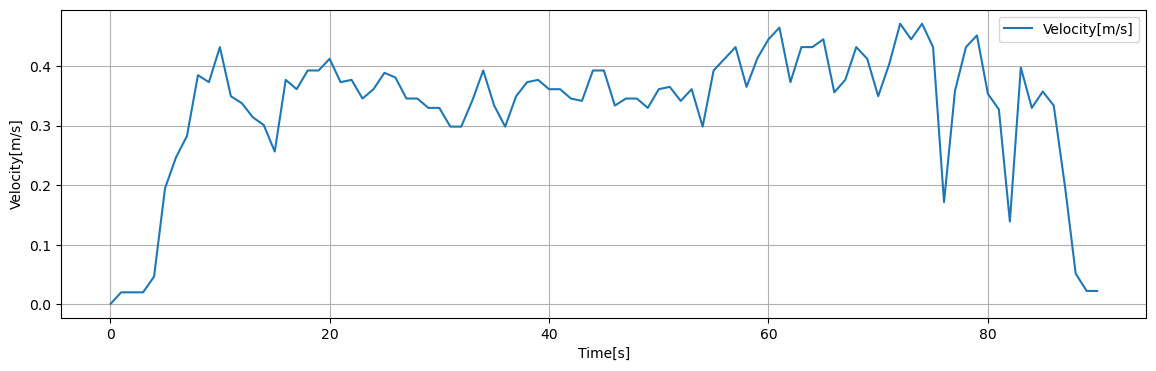

The data file committed next to this chart (first rows):
Time[s], Dist[m], Velocity[m/s], 1step_diff[m/s]
0.05, 0.001006, 0.001006, 0.001006
0.1, 0.002013, 0.002013, 0.001006
0.15, 0.003019, 0.003019, 0.001006
0.2, 0.004026, 0.004026, 0.001006
0.25, 0.005032, 0.005032, 0.001006
0.3, 0.006038, 0.006038, 0.001006
0.35, 0.007045, 0.007045, 0.001006
0.4, 0.008051, 0.008051, 0.001006
0.45, 0.009058, 0.009058, 0.001006
0.5, 0.01006, 0.01006, 0.001006
0.55, 0.01107, 0.01107, 0.001006
0.6, 0.01208, 0.01208, 0.001006
0.65, 0.01308, 0.01308, 0.001006
0.7, 0.01409, 0.01409, 0.001006
0.75, 0.0151, 0.0151, 0.001006
0.8, 0.0161, 0.0161, 0.001006
0.85, 0.01711, 0.01711, 0.001006
0.9, 0.01812, 0.01812, 0.001006
0.95, 0.01912, 0.01912, 0.001006
1, 0.02013, 0.02013, 0.0
1.05, 0.02013, 0.02013, 0.0
1.1, 0.02013, 0.02013, 0.0
1.15, 0.02013, 0.02013, 0.0
1.2, 0.02013, 0.02013, 0.0
1.25, 0.02013, 0.02013, 0.0
1.3, 0.02013, 0.02013, 0.0
1.35, 0.02013, 0.02013, 0.0
1.4, 0.02013, 0.02013, 0.0
1.45, 0.02013, 0.02013, 0.0
1.5, 0.02013, 0.02013, 0.0
1.55, 0.02013, 0.02013, 0.0
1.6, 0.02013, 0.02013, 0.0
1.65, 0.02013, 0.02013, 0.0
1.7, 0.02013, 0.02013, 0.0
1.75, 0.02013, 0.02013, 0.0
1.8, 0.02013, 0.02013, 0.0
1.85, 0.02013, 0.02013, 0.0
1.9, 0.02013, 0.02013, 0.0
1.95, 0.02013, 0.02013, 0.0
2, 0.02013, 0.02013, 0.0
2.05, 0.02013, 0.02013, 0.0
2.1, 0.02013, 0.02013, 0.0
2.15, 0.02013, 0.02013, 0.0
2.2, 0.02013, 0.02013, 0.0
2.25, 0.02013, 0.02013, 0.0
2.3, 0.02013, 0.02013, 0.0
2.35, 0.02013, 0.02013, 0.0
2.4, 0.02013, 0.02013, 0.0
2.45, 0.02013, 0.02013, 0.0
2.5, 0.02013, 0.02013, 0.0
2.55, 0.02013, 0.02013, 0.0
2.6, 0.02013, 0.02013, 0.0
2.65, 0.02013, 0.02013, 0.0
2.7, 0.02013, 0.02013, 0.0
2.75, 0.02013, 0.02013, 0.0
2.8, 0.02013, 0.02013, 0.0
2.85, 0.02013, 0.02013, 0.0
2.9, 0.02013, 0.02013, 0.0
2.95, 0.02013, 0.02013, 0.0
3, 0.02013, 0.02013, 0.001321
... 1,739 more rows
